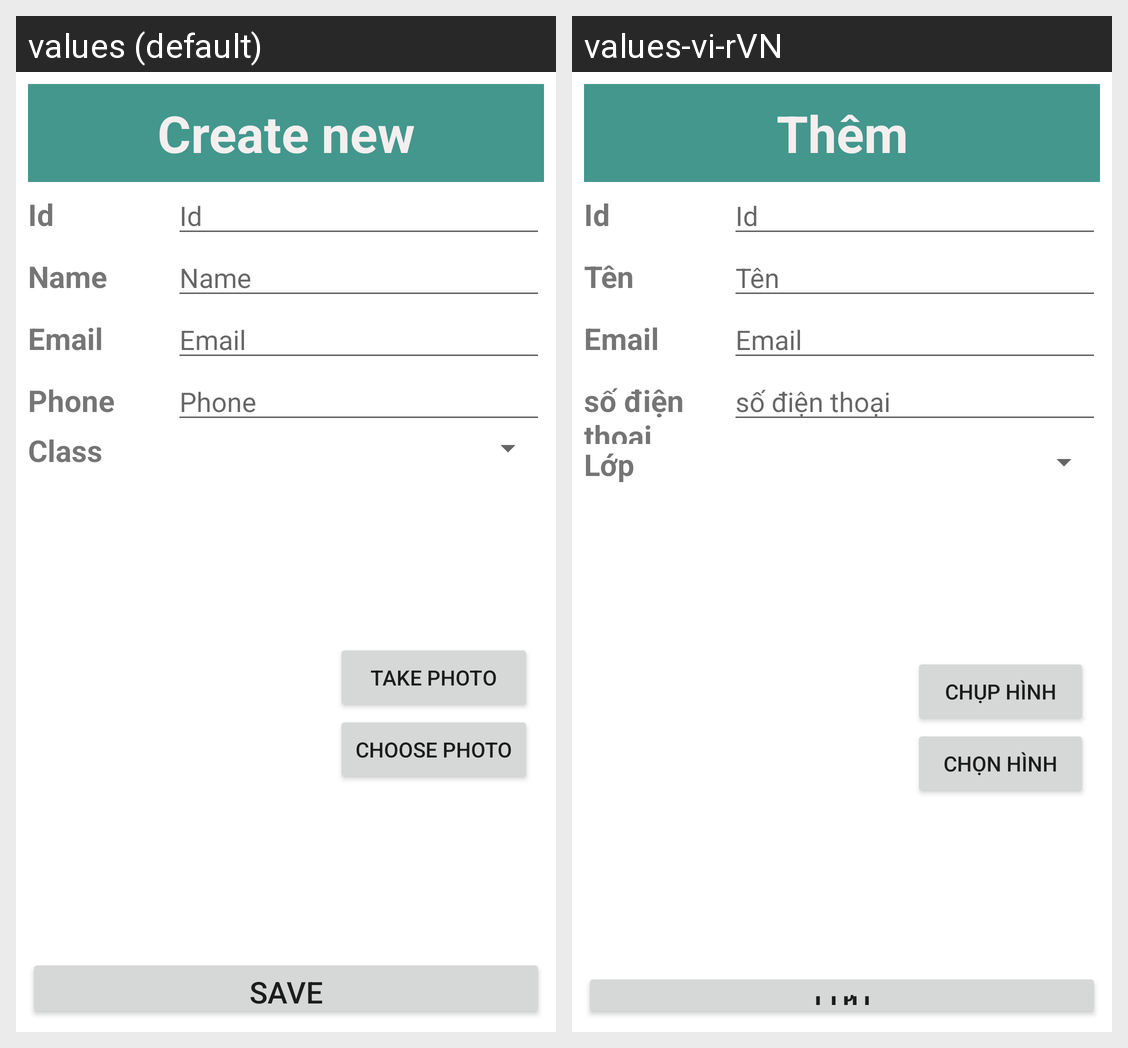

Locale-by-locale string values for the Android screen shown in this grid:
Android screen res/layout/activity_add_student.xml rendered under 2 locales, left to right: values (default), values-vi-rVN. Device: Nexus 5 (rendered at 1080×1920; each locale shown at half size, 540×960, under a caption strip naming it); theme Theme.Lebaonhi_dh51904155.
Strings drawn on this screen, with the default value and each locale's value (text and hints the layout hard-codes, and strings that could not be matched under every locale, appear in the picture but are not listed):

nutadd
  values: Create new
  values-vi-rVN: Thêm

ten
  values: Name
  values-vi-rVN: Tên

sdt
  values: Phone
  values-vi-rVN: số điện thoại

khoa
  values: Class
  values-vi-rVN: Lớp

chuphinh
  values: Take photo
  values-vi-rVN: chụp hình

chonhinh
  values: Choose photo
  values-vi-rVN: chọn hình

nutluu
  values: Save
  values-vi-rVN: Lưu
